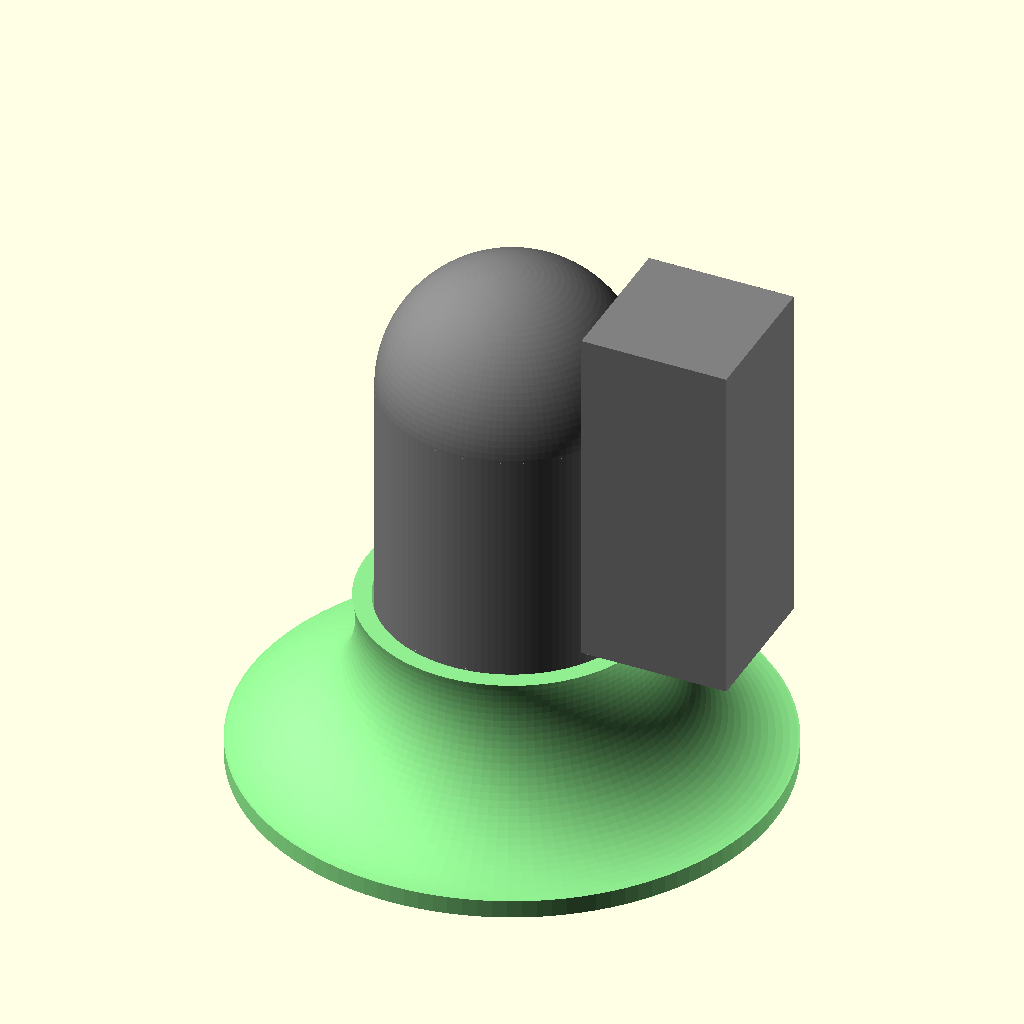
Cell 1: rendered with the file's own defaults.
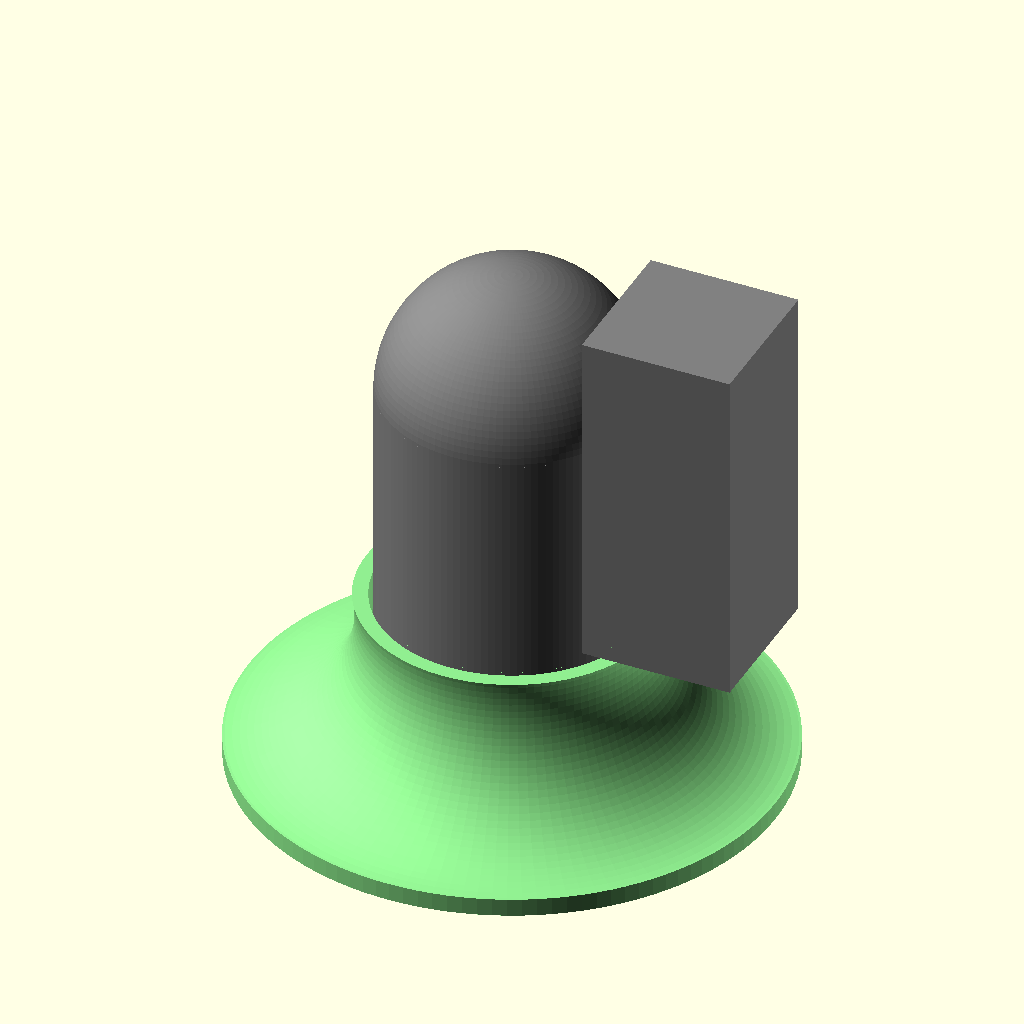
Cell 2 — dn set to 0.8, the other parameters unchanged.
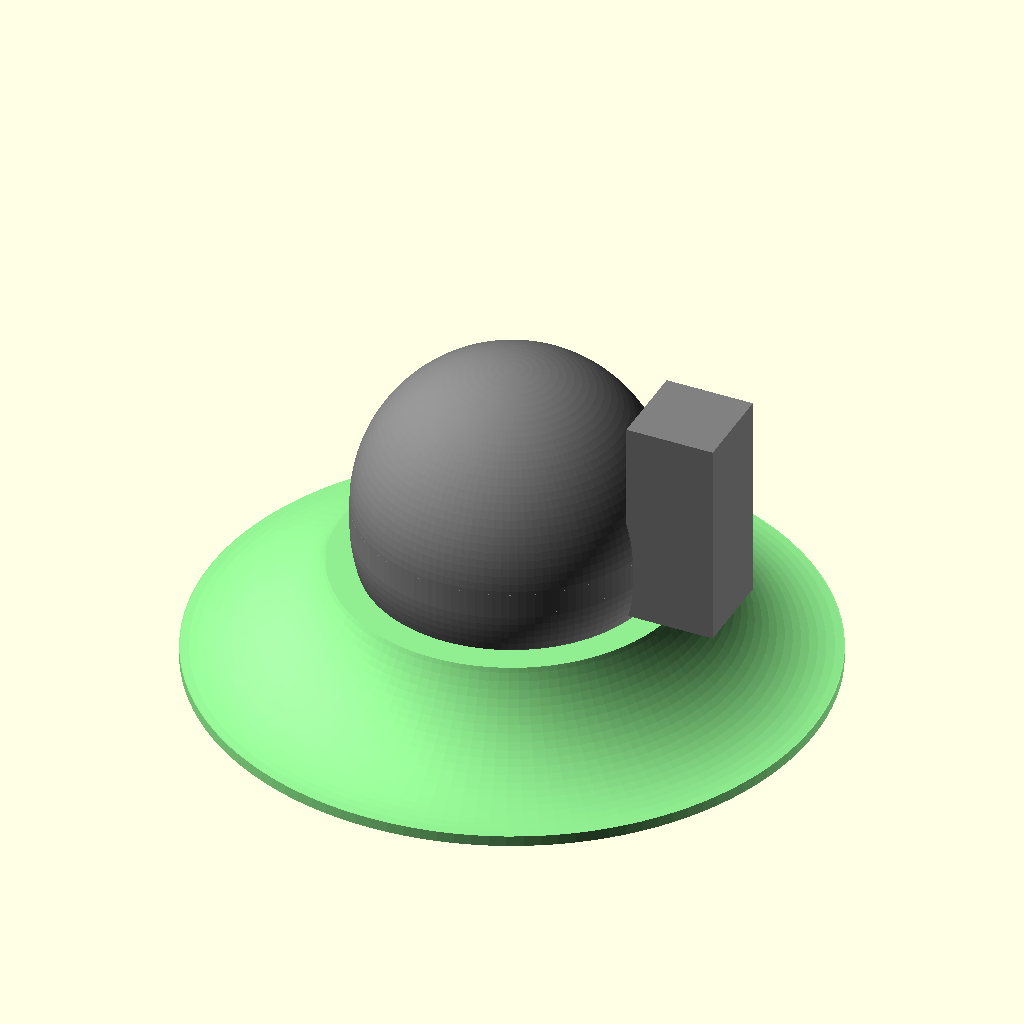
Cell 3: dt = 42.64 (everything else at default).
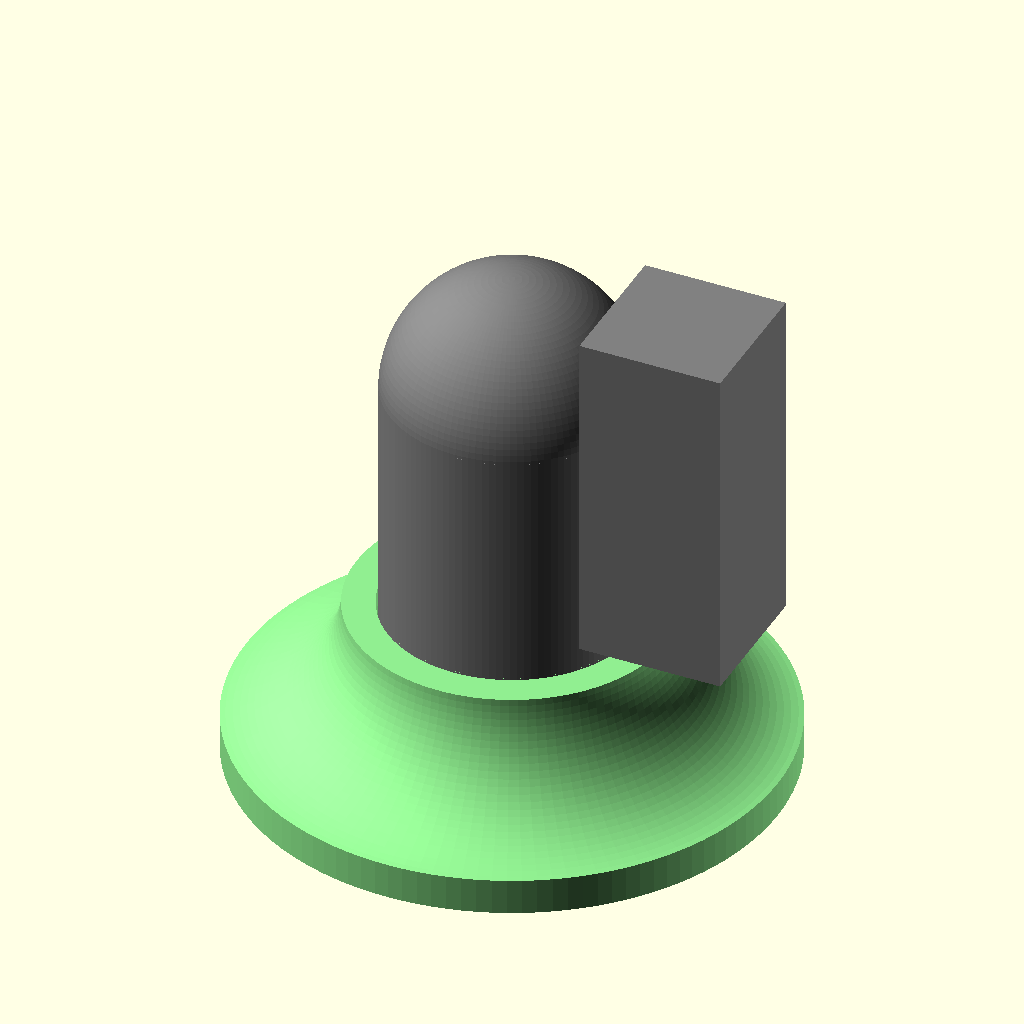
Cell 4: the same model with wr = 2.
All cells are drawn from the same view direction (rotation 55°, 0°, 25°, orthographic, colour scheme Cornfield), but the view is re-fitted for each cell, so position and scale can differ between cells as well as the parameter.
OpenSCAD source file inputs/thingiverse/files/thing-3735740/43517447/files/Mini-Torch-Stand-190704a-Simple.scad:
dn=0.40;    // nozzle diameter
dt=21.32;   // torch cylinder diameter net
dc=dn+dt;   // cylinder diameter

wi=12.20+dn;// igniter width
hc=30+16.2; // cylinder height total

wr=1;       // rim width

fn=120;      // rendering fineness

// torch model

color("Grey")
union()
{
    
    translate([0,0,hc-dc/2])
    sphere(d=dc, $fn=fn);

    translate([0,0,dc/2])
    cylinder(d=dc, h=hc-dc, $fn=fn);

    translate([0,0,dc/2])
    sphere(d=dc, $fn=fn);

    translate([dc/2-(21.32+12.2-31.63),-wi/2,16.2])
    cube([wi,wi,30]);
};

color("Lightgreen")
difference()
{
    cylinder(d=2*dc+2*wr,h=16.2-wr,$fn=fn);

    rotate_extrude($fn=fn)
    translate([dc+2*wr,dc/2+2*wr,0])
    circle(d=dc+wr,$fn=fn);
    
    translate([0,0,dc/2+wr])
    cylinder(d=dc+dn, h=hc-dc, $fn=fn);

    translate([0,0,dc/2+wr])
    sphere(d=dc+dn, $fn=fn);
};
Customizer parameters (derived from the source; name, type, default, range or options):
dn: number, default 0.4
dt: number, default 21.32
wr: number, default 1
fn: number, default 120
